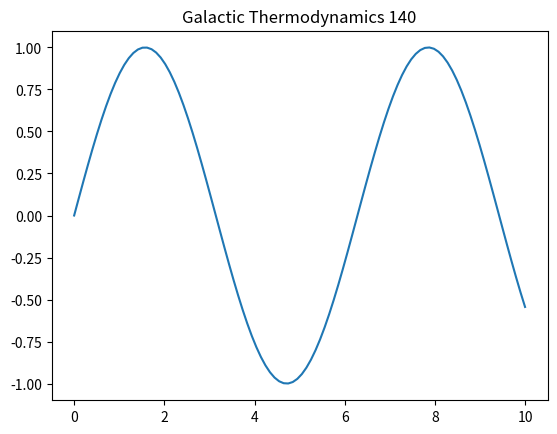

Reproduce this figure in Python.
import numpy as np
import matplotlib.pyplot as plt
t = np.linspace(0, 10, 100)
plt.plot(t, np.sin(t))
plt.title('Galactic Thermodynamics 140')
plt.show()
